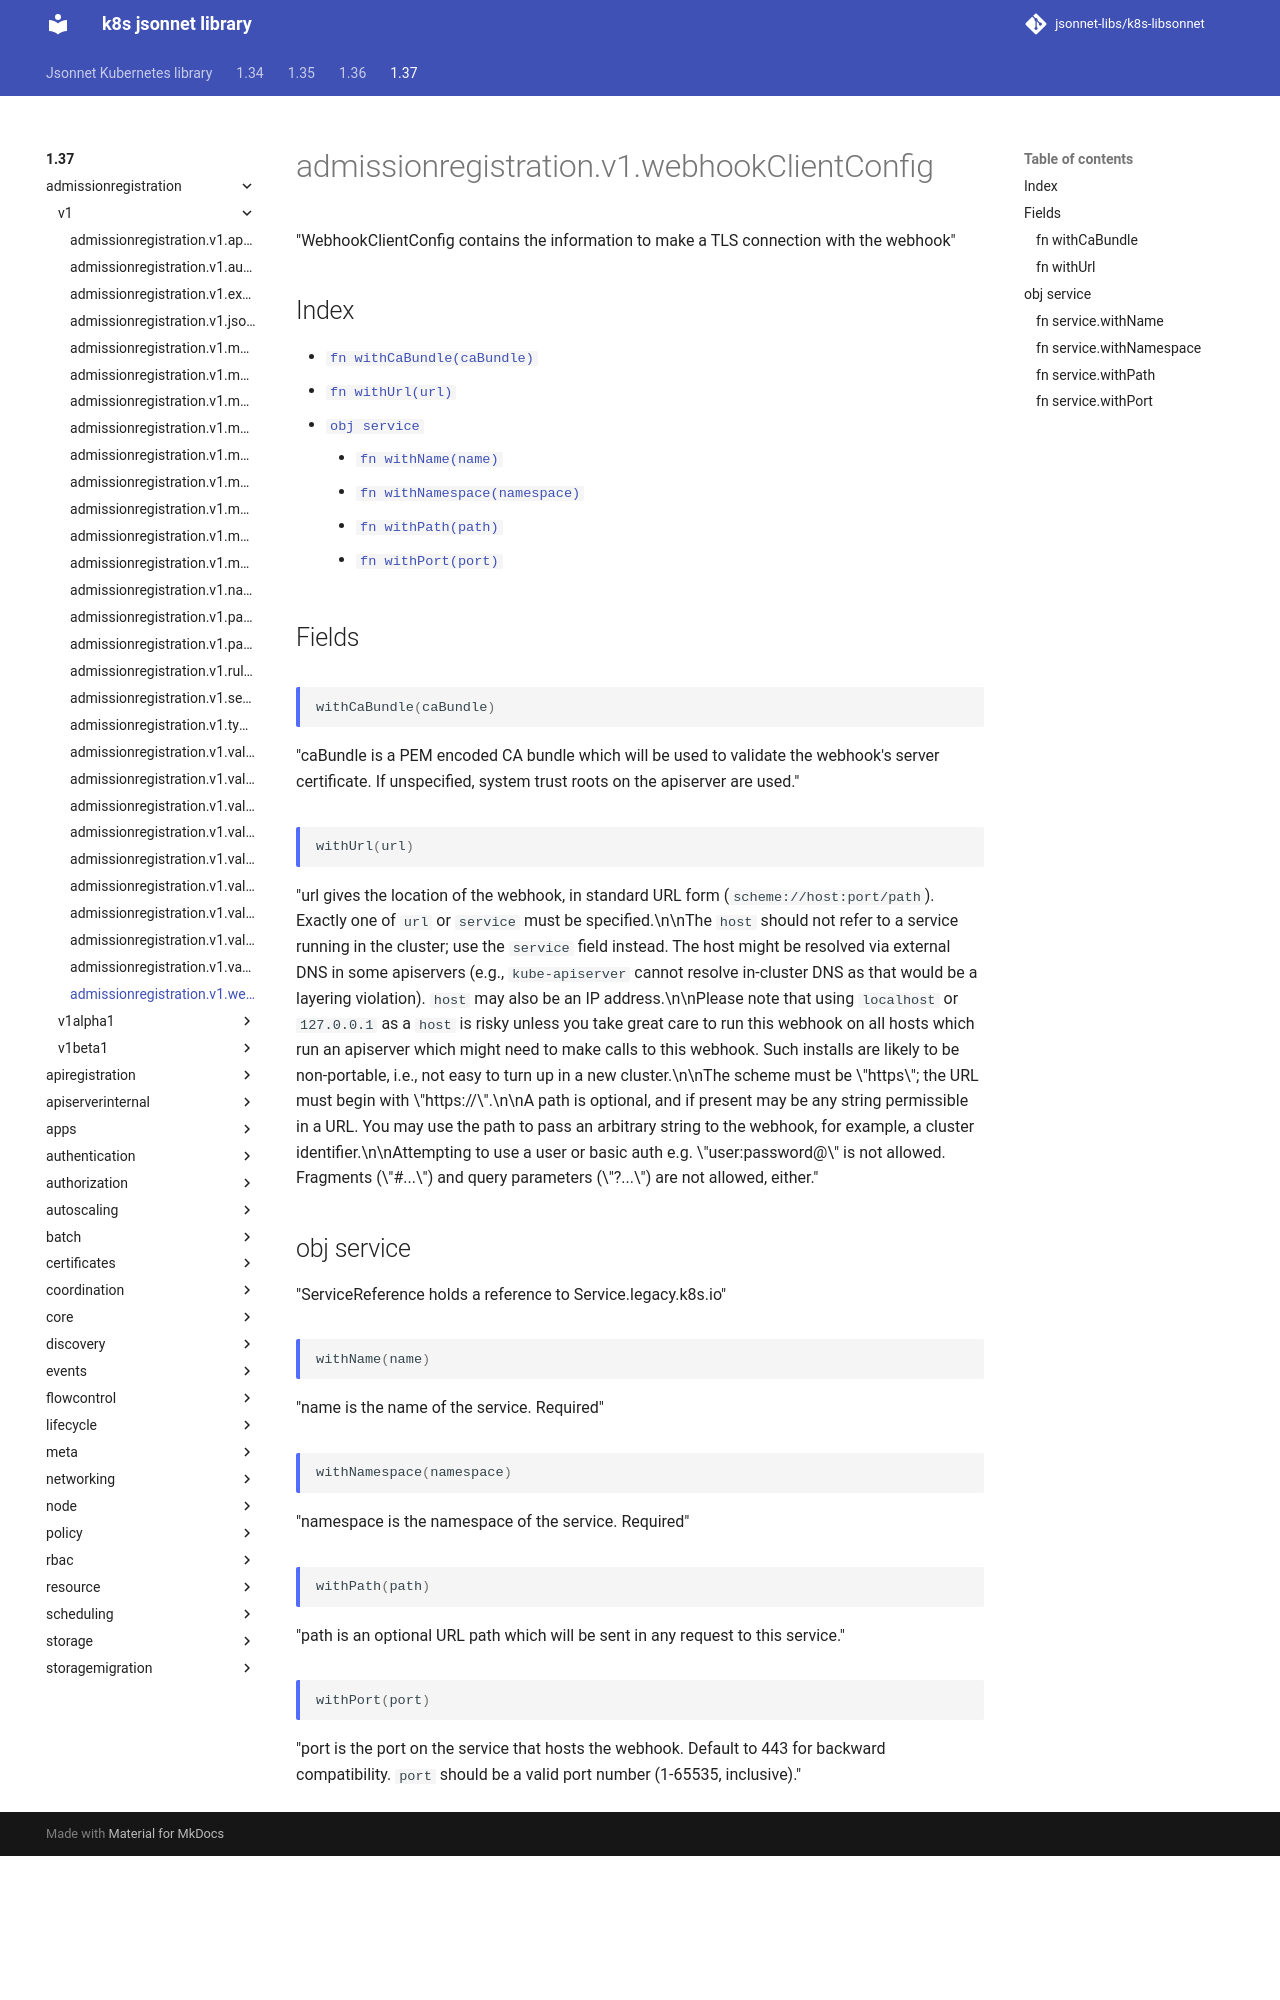

repository: jsonnet-libs/k8s-libsonnet · page: 1.37/admissionregistration/v1/webhookClientConfig/index.html · generator: mkdocs

---
permalink: /1.37/admissionregistration/v1/webhookClientConfig/
---

# admissionregistration.v1.webhookClientConfig

"WebhookClientConfig contains the information to make a TLS connection with the webhook"

## Index

* [`fn withCaBundle(caBundle)`](#fn-withcabundle)
* [`fn withUrl(url)`](#fn-withurl)
* [`obj service`](#obj-service)
  * [`fn withName(name)`](#fn-servicewithname)
  * [`fn withNamespace(namespace)`](#fn-servicewithnamespace)
  * [`fn withPath(path)`](#fn-servicewithpath)
  * [`fn withPort(port)`](#fn-servicewithport)

## Fields

### fn withCaBundle

```ts
withCaBundle(caBundle)
```

"caBundle is a PEM encoded CA bundle which will be used to validate the webhook's server certificate. If unspecified, system trust roots on the apiserver are used."

### fn withUrl

```ts
withUrl(url)
```

"url gives the location of the webhook, in standard URL form (`scheme://host:port/path`). Exactly one of `url` or `service` must be specified.\n\nThe `host` should not refer to a service running in the cluster; use the `service` field instead. The host might be resolved via external DNS in some apiservers (e.g., `kube-apiserver` cannot resolve in-cluster DNS as that would be a layering violation). `host` may also be an IP address.\n\nPlease note that using `localhost` or `127.0.0.1` as a `host` is risky unless you take great care to run this webhook on all hosts which run an apiserver which might need to make calls to this webhook. Such installs are likely to be non-portable, i.e., not easy to turn up in a new cluster.\n\nThe scheme must be \"https\"; the URL must begin with \"https://\".\n\nA path is optional, and if present may be any string permissible in a URL. You may use the path to pass an arbitrary string to the webhook, for example, a cluster identifier.\n\nAttempting to use a user or basic auth e.g. \"user:password@\" is not allowed. Fragments (\"#...\") and query parameters (\"?...\") are not allowed, either."

## obj service

"ServiceReference holds a reference to Service.legacy.k8s.io"

### fn service.withName

```ts
withName(name)
```

"name is the name of the service. Required"

### fn service.withNamespace

```ts
withNamespace(namespace)
```

"namespace is the namespace of the service. Required"
